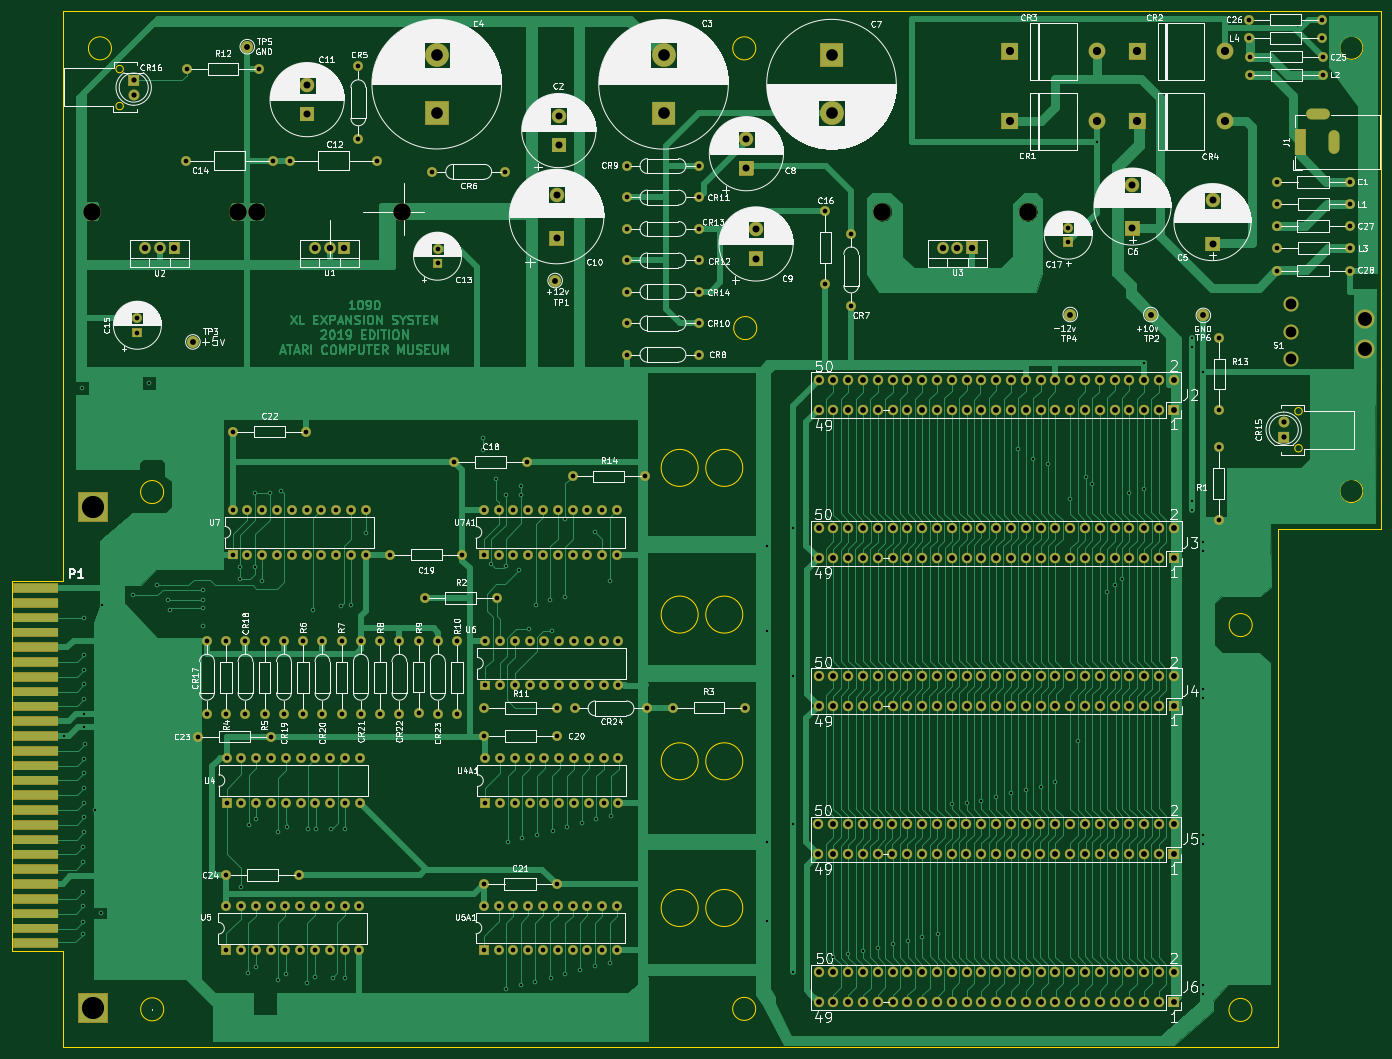
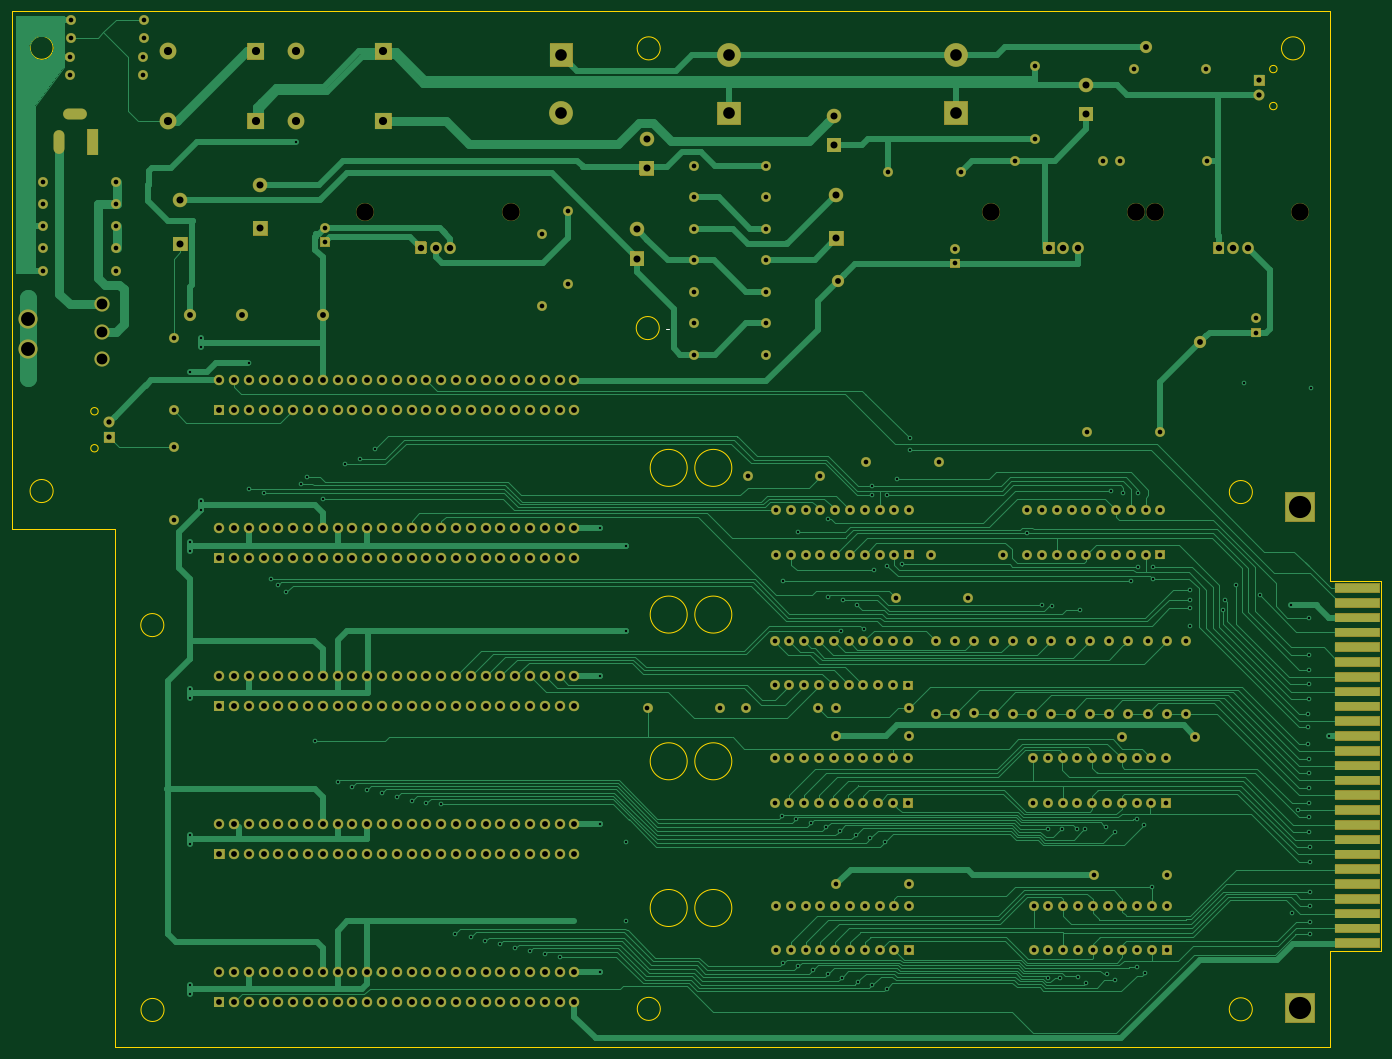
Circuit board: 11 layer files. Board 235.1 x 177.8 mm.
- bottom_copper: 1090-B_Cu.gbr (94443 bytes)
- bottom_mask: 1090-B_Mask.gbr (36270 bytes)
- paste: 1090-B_Paste.gbr (495 bytes)
- bottom_silk: 1090-B_SilkS.gbr (572 bytes)
- outline: 1090-Edge_Cuts.gbr (2763 bytes)
- top_copper: 1090-F_Cu.gbr (156411 bytes)
- top_mask: 1090-F_Mask.gbr (36270 bytes)
- paste: 1090-F_Paste.gbr (495 bytes)
- top_silk: 1090-F_SilkS.gbr (315060 bytes)
- drill: 1090-NPTH.drl (375 bytes)
- drill: 1090-PTH.drl (12659 bytes)

=== bottom_copper: 1090-B_Cu.gbr (94443 bytes, source omitted) ===
=== bottom_mask: 1090-B_Mask.gbr (36270 bytes, source omitted) ===
=== paste: 1090-B_Paste.gbr ===
G04 #@! TF.GenerationSoftware,KiCad,Pcbnew,5.1.8-5.1.8*
G04 #@! TF.CreationDate,2021-09-15T21:29:48-07:00*
G04 #@! TF.ProjectId,1090,31303930-2e6b-4696-9361-645f70636258,rev?*
G04 #@! TF.SameCoordinates,Original*
G04 #@! TF.FileFunction,Paste,Bot*
G04 #@! TF.FilePolarity,Positive*
%FSLAX46Y46*%
G04 Gerber Fmt 4.6, Leading zero omitted, Abs format (unit mm)*
G04 Created by KiCad (PCBNEW 5.1.8-5.1.8) date 2021-09-15 21:29:48*
%MOMM*%
%LPD*%
G01*
G04 APERTURE LIST*
G04 APERTURE END LIST*
M02*

=== bottom_silk: 1090-B_SilkS.gbr ===
G04 #@! TF.GenerationSoftware,KiCad,Pcbnew,5.1.8-5.1.8*
G04 #@! TF.CreationDate,2021-09-15T21:29:48-07:00*
G04 #@! TF.ProjectId,1090,31303930-2e6b-4696-9361-645f70636258,rev?*
G04 #@! TF.SameCoordinates,Original*
G04 #@! TF.FileFunction,Legend,Bot*
G04 #@! TF.FilePolarity,Positive*
%FSLAX46Y46*%
G04 Gerber Fmt 4.6, Leading zero omitted, Abs format (unit mm)*
G04 Created by KiCad (PCBNEW 5.1.8-5.1.8) date 2021-09-15 21:29:48*
%MOMM*%
%LPD*%
G01*
G04 APERTURE LIST*
%ADD10C,0.150000*%
G04 APERTURE END LIST*
D10*
X422969000Y-180373000D02*
X422461000Y-180373000D01*
M02*

=== outline: 1090-Edge_Cuts.gbr ===
G04 #@! TF.GenerationSoftware,KiCad,Pcbnew,5.1.8-5.1.8*
G04 #@! TF.CreationDate,2021-09-15T21:29:48-07:00*
G04 #@! TF.ProjectId,1090,31303930-2e6b-4696-9361-645f70636258,rev?*
G04 #@! TF.SameCoordinates,Original*
G04 #@! TF.FileFunction,Profile,NP*
%FSLAX46Y46*%
G04 Gerber Fmt 4.6, Leading zero omitted, Abs format (unit mm)*
G04 Created by KiCad (PCBNEW 5.1.8-5.1.8) date 2021-09-15 21:29:48*
%MOMM*%
%LPD*%
G01*
G04 APERTURE LIST*
G04 #@! TA.AperFunction,Profile*
%ADD10C,0.150000*%
G04 #@! TD*
G04 APERTURE END LIST*
D10*
X427886200Y-132238800D02*
G75*
G03*
X427886200Y-132238800I-1981200J0D01*
G01*
X425647000Y-204239875D02*
G75*
G03*
X425647000Y-204239875I-3175000J0D01*
G01*
X417990633Y-204239875D02*
G75*
G03*
X417990633Y-204239875I-3175000J0D01*
G01*
X425647000Y-229417625D02*
G75*
G03*
X425647000Y-229417625I-3175000J0D01*
G01*
X417990633Y-229417625D02*
G75*
G03*
X417990633Y-229417625I-3175000J0D01*
G01*
X417990633Y-254595375D02*
G75*
G03*
X417990633Y-254595375I-3175000J0D01*
G01*
X425647000Y-254595375D02*
G75*
G03*
X425647000Y-254595375I-3175000J0D01*
G01*
X425647000Y-279773125D02*
G75*
G03*
X425647000Y-279773125I-3175000J0D01*
G01*
X417990633Y-279773125D02*
G75*
G03*
X417990633Y-279773125I-3175000J0D01*
G01*
X319337000Y-142146000D02*
G75*
G03*
X319337000Y-142146000I-635000J0D01*
G01*
X319337000Y-135796000D02*
G75*
G03*
X319337000Y-135796000I-635000J0D01*
G01*
X521658000Y-200870000D02*
G75*
G03*
X521658000Y-200870000I-635000J0D01*
G01*
X521658000Y-194520000D02*
G75*
G03*
X521658000Y-194520000I-635000J0D01*
G01*
X326260000Y-208390000D02*
G75*
G03*
X326260000Y-208390000I-1981200J0D01*
G01*
X317305000Y-132240000D02*
G75*
G03*
X317305000Y-132240000I-1981200J0D01*
G01*
X532075800Y-132140000D02*
G75*
G03*
X532075800Y-132140000I-1981200J0D01*
G01*
X513080000Y-231220000D02*
G75*
G03*
X513080000Y-231220000I-1981200J0D01*
G01*
X532075800Y-208213000D02*
G75*
G03*
X532075800Y-208213000I-1981200J0D01*
G01*
X428049000Y-180246000D02*
G75*
G03*
X428049000Y-180246000I-1981200J0D01*
G01*
X513042400Y-297270000D02*
G75*
G03*
X513042400Y-297270000I-1981200J0D01*
G01*
X427871200Y-297086000D02*
G75*
G03*
X427871200Y-297086000I-1981200J0D01*
G01*
X326271200Y-297162200D02*
G75*
G03*
X326271200Y-297162200I-1981200J0D01*
G01*
X309050000Y-223640000D02*
X309050000Y-125890000D01*
X309050000Y-303690000D02*
X309050000Y-287140000D01*
X300160000Y-223640000D02*
X309050000Y-223640000D01*
X300160000Y-287140000D02*
X300160000Y-223640000D01*
X309050000Y-287140000D02*
X300160000Y-287140000D01*
X517430000Y-214663000D02*
X517430000Y-303695000D01*
X535220000Y-214660000D02*
X517430000Y-214663000D01*
X535230000Y-125870000D02*
X535220000Y-214660000D01*
X309050000Y-303690000D02*
X517430000Y-303695000D01*
X309050000Y-125890000D02*
X535230000Y-125870000D01*
M02*

=== top_copper: 1090-F_Cu.gbr (156411 bytes, source omitted) ===
=== top_mask: 1090-F_Mask.gbr (36270 bytes, source omitted) ===
=== paste: 1090-F_Paste.gbr ===
G04 #@! TF.GenerationSoftware,KiCad,Pcbnew,5.1.8-5.1.8*
G04 #@! TF.CreationDate,2021-09-15T21:29:48-07:00*
G04 #@! TF.ProjectId,1090,31303930-2e6b-4696-9361-645f70636258,rev?*
G04 #@! TF.SameCoordinates,Original*
G04 #@! TF.FileFunction,Paste,Top*
G04 #@! TF.FilePolarity,Positive*
%FSLAX46Y46*%
G04 Gerber Fmt 4.6, Leading zero omitted, Abs format (unit mm)*
G04 Created by KiCad (PCBNEW 5.1.8-5.1.8) date 2021-09-15 21:29:48*
%MOMM*%
%LPD*%
G01*
G04 APERTURE LIST*
G04 APERTURE END LIST*
M02*

=== top_silk: 1090-F_SilkS.gbr (315060 bytes, source omitted) ===
=== drill: 1090-NPTH.drl ===
M48
; DRILL file {KiCad 5.1.8-5.1.8} date Wed Sep 15 21:29:53 2021
; FORMAT={-:-/ absolute / inch / decimal}
; #@! TF.CreationDate,2021-09-15T21:29:53-07:00
; #@! TF.GenerationSoftware,Kicad,Pcbnew,5.1.8-5.1.8
; #@! TF.FileFunction,NonPlated,1,2,NPTH
FMAT,2
INCH
T1C0.1181
%
G90
G05
T1
X12.364Y-6.31
X14.456Y-6.31
X17.7Y-6.31
X18.684Y-6.31
X13.344Y-6.31
X13.476Y-6.31
T0
M30

=== drill: 1090-PTH.drl (12659 bytes, source omitted) ===
